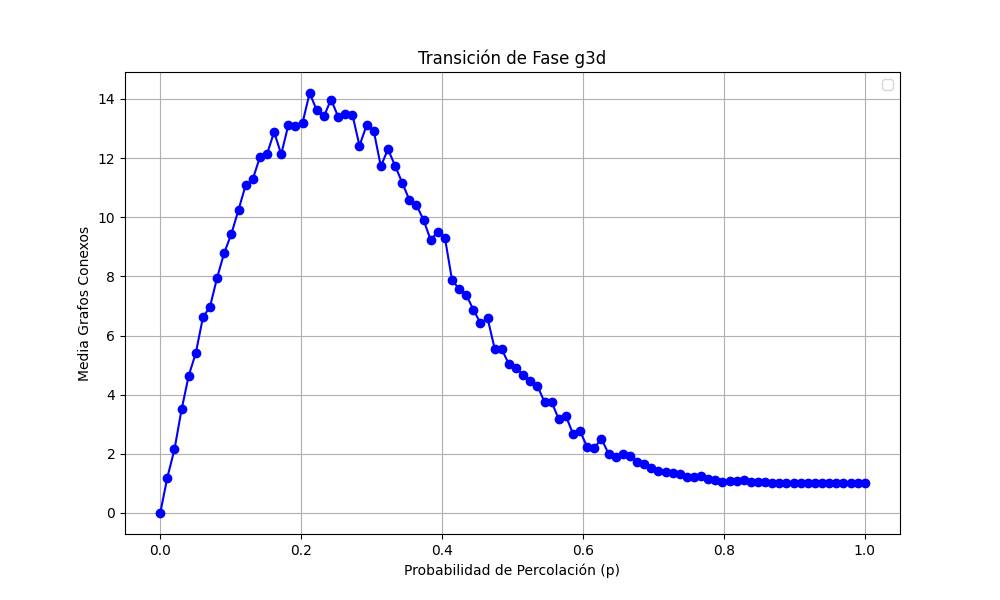

The data file committed next to this chart (first rows):
prob, media
0.0, 0.0
0.0101, 1.2
0.0202, 2.15
0.0303, 3.5
0.0404, 4.64
0.05051, 5.41
0.06061, 6.61
0.07071, 6.98
0.08081, 7.96
0.09091, 8.8
0.101, 9.44
0.1111, 10.25
0.1212, 11.08
0.1313, 11.28
0.1414, 12.03
0.1515, 12.13
0.1616, 12.88
0.1717, 12.13
0.1818, 13.11
0.1919, 13.08
0.202, 13.2
0.2121, 14.2
0.2222, 13.61
0.2323, 13.41
0.2424, 13.98
0.2525, 13.4
0.2626, 13.5
0.2727, 13.47
0.2828, 12.42
0.2929, 13.11
0.303, 12.92
0.3131, 11.72
0.3232, 12.3
0.3333, 11.74
0.3434, 11.17
0.3535, 10.59
0.3636, 10.41
0.3737, 9.91
0.3838, 9.23
0.3939, 9.51
0.404, 9.31
0.4141, 7.88
0.4242, 7.57
0.4343, 7.38
0.4444, 6.87
0.4545, 6.42
0.4646, 6.58
0.4747, 5.55
0.4848, 5.53
0.4949, 5.03
0.5051, 4.9
0.5152, 4.67
0.5253, 4.45
0.5354, 4.3
0.5455, 3.75
0.5556, 3.75
0.5657, 3.17
0.5758, 3.28
0.5859, 2.68
0.596, 2.76
... 40 more rows
